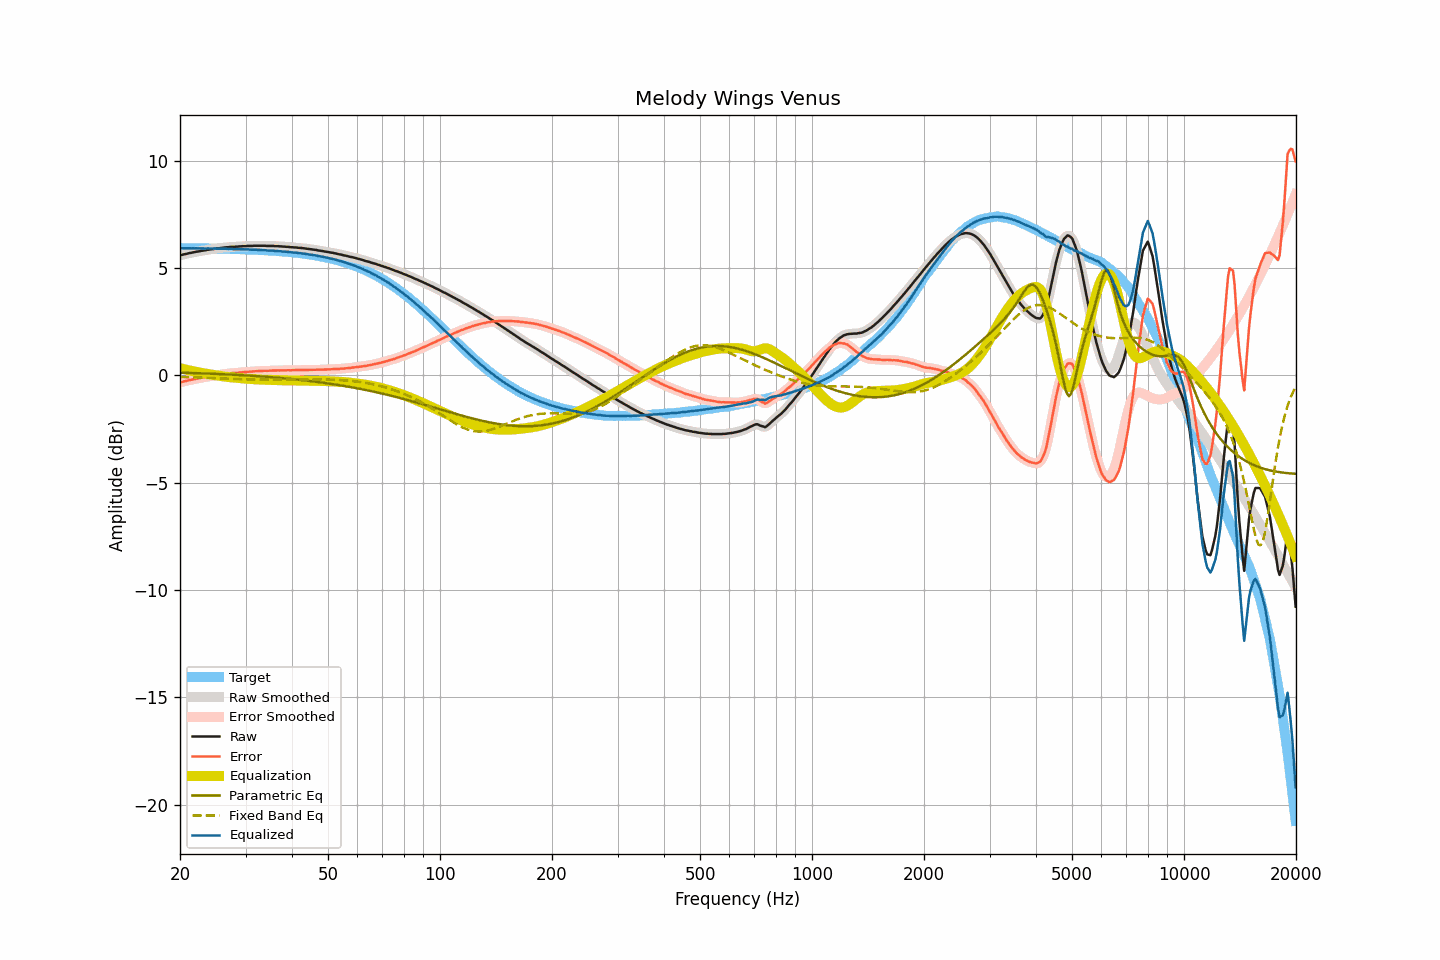

Values plotted in this chart, from the file beside it:
frequency, raw, smoothed, error, error_smoothed, equalization, parametric_eq, fixed_band_eq, equalized_raw, equalized_smoothed, target
20.00, 5.58, 5.58, -0.34, -0.33, 0.33, 0.12, -0.08, 5.92, 5.92, 5.92
20.20, 5.60, 5.60, -0.31, -0.31, 0.31, 0.12, -0.08, 5.92, 5.92, 5.92
20.40, 5.62, 5.62, -0.29, -0.30, 0.30, 0.12, -0.08, 5.92, 5.92, 5.92
20.61, 5.64, 5.64, -0.27, -0.28, 0.28, 0.12, -0.08, 5.92, 5.92, 5.92
20.81, 5.65, 5.66, -0.26, -0.26, 0.26, 0.11, -0.08, 5.91, 5.92, 5.92
21.02, 5.67, 5.67, -0.24, -0.24, 0.24, 0.11, -0.09, 5.91, 5.91, 5.91
21.23, 5.69, 5.69, -0.22, -0.22, 0.22, 0.11, -0.09, 5.92, 5.91, 5.91
21.44, 5.70, 5.71, -0.21, -0.21, 0.21, 0.11, -0.09, 5.91, 5.91, 5.91
21.66, 5.72, 5.72, -0.19, -0.19, 0.19, 0.11, -0.09, 5.91, 5.91, 5.91
21.87, 5.73, 5.74, -0.18, -0.18, 0.18, 0.10, -0.10, 5.91, 5.91, 5.91
22.09, 5.75, 5.75, -0.16, -0.16, 0.16, 0.10, -0.10, 5.91, 5.91, 5.91
22.31, 5.76, 5.76, -0.15, -0.15, 0.15, 0.10, -0.10, 5.91, 5.91, 5.91
22.54, 5.77, 5.78, -0.14, -0.13, 0.13, 0.10, -0.10, 5.91, 5.91, 5.91
22.76, 5.79, 5.79, -0.12, -0.12, 0.12, 0.09, -0.11, 5.91, 5.91, 5.91
22.99, 5.80, 5.80, -0.10, -0.11, 0.10, 0.09, -0.11, 5.91, 5.91, 5.91
23.22, 5.81, 5.81, -0.09, -0.09, 0.09, 0.09, -0.11, 5.90, 5.91, 5.91
23.45, 5.82, 5.83, -0.08, -0.08, 0.08, 0.08, -0.12, 5.90, 5.90, 5.91
23.69, 5.84, 5.84, -0.06, -0.06, 0.06, 0.08, -0.12, 5.91, 5.90, 5.90
23.92, 5.85, 5.85, -0.05, -0.05, 0.05, 0.08, -0.12, 5.91, 5.90, 5.90
24.16, 5.86, 5.86, -0.04, -0.04, 0.04, 0.08, -0.13, 5.90, 5.90, 5.90
24.40, 5.87, 5.87, -0.03, -0.03, 0.03, 0.07, -0.13, 5.90, 5.90, 5.90
24.65, 5.88, 5.88, -0.02, -0.02, 0.02, 0.07, -0.13, 5.90, 5.90, 5.90
24.89, 5.89, 5.89, -0.01, -0.01, 0.00, 0.07, -0.13, 5.90, 5.90, 5.90
25.14, 5.90, 5.90, 0.01, 0.01, -0.01, 0.06, -0.14, 5.90, 5.90, 5.90
25.39, 5.91, 5.91, 0.02, 0.02, -0.02, 0.06, -0.14, 5.89, 5.89, 5.90
25.65, 5.92, 5.92, 0.03, 0.03, -0.03, 0.06, -0.14, 5.89, 5.89, 5.89
25.91, 5.93, 5.93, 0.04, 0.04, -0.04, 0.05, -0.15, 5.89, 5.89, 5.89
26.16, 5.94, 5.94, 0.05, 0.05, -0.05, 0.05, -0.15, 5.89, 5.89, 5.89
26.43, 5.95, 5.95, 0.06, 0.06, -0.06, 0.05, -0.15, 5.89, 5.89, 5.89
26.69, 5.96, 5.96, 0.08, 0.07, -0.07, 0.04, -0.16, 5.89, 5.89, 5.89
26.96, 5.96, 5.97, 0.08, 0.08, -0.08, 0.04, -0.16, 5.88, 5.89, 5.89
27.23, 5.97, 5.97, 0.09, 0.09, -0.09, 0.04, -0.16, 5.88, 5.89, 5.88
27.50, 5.98, 5.98, 0.10, 0.10, -0.10, 0.03, -0.17, 5.89, 5.88, 5.88
27.77, 5.98, 5.98, 0.10, 0.10, -0.10, 0.03, -0.17, 5.88, 5.88, 5.88
28.05, 5.98, 5.99, 0.10, 0.11, -0.11, 0.02, -0.17, 5.87, 5.88, 5.88
28.33, 5.99, 5.99, 0.12, 0.11, -0.12, 0.02, -0.18, 5.88, 5.87, 5.88
28.62, 5.99, 5.99, 0.12, 0.12, -0.12, 0.02, -0.18, 5.87, 5.87, 5.87
28.90, 6.00, 6.00, 0.13, 0.13, -0.13, 0.01, -0.18, 5.87, 5.87, 5.87
29.19, 6.00, 6.01, 0.13, 0.14, -0.14, 0.01, -0.18, 5.87, 5.87, 5.87
29.48, 6.01, 6.01, 0.15, 0.14, -0.14, 0.00, -0.19, 5.87, 5.87, 5.87
29.78, 6.01, 6.01, 0.15, 0.15, -0.15, -0.00, -0.19, 5.86, 5.86, 5.86
30.08, 6.01, 6.02, 0.15, 0.16, -0.15, -0.01, -0.19, 5.86, 5.86, 5.86
30.38, 6.02, 6.02, 0.16, 0.16, -0.16, -0.01, -0.19, 5.86, 5.86, 5.86
30.68, 6.02, 6.02, 0.17, 0.17, -0.17, -0.01, -0.19, 5.86, 5.86, 5.86
30.99, 6.02, 6.02, 0.17, 0.17, -0.17, -0.02, -0.20, 5.85, 5.85, 5.85
31.30, 6.02, 6.03, 0.17, 0.18, -0.18, -0.02, -0.20, 5.85, 5.85, 5.85
31.61, 6.03, 6.03, 0.19, 0.18, -0.18, -0.03, -0.20, 5.85, 5.85, 5.85
31.93, 6.03, 6.03, 0.19, 0.19, -0.19, -0.03, -0.20, 5.85, 5.84, 5.84
32.24, 6.03, 6.03, 0.19, 0.19, -0.19, -0.04, -0.20, 5.84, 5.84, 5.84
32.57, 6.03, 6.03, 0.20, 0.20, -0.20, -0.04, -0.20, 5.84, 5.84, 5.84
32.89, 6.03, 6.03, 0.20, 0.20, -0.20, -0.05, -0.20, 5.83, 5.83, 5.83
33.22, 6.03, 6.03, 0.20, 0.20, -0.20, -0.05, -0.20, 5.83, 5.83, 5.83
33.55, 6.03, 6.03, 0.21, 0.21, -0.21, -0.06, -0.20, 5.83, 5.83, 5.83
33.89, 6.03, 6.03, 0.21, 0.21, -0.21, -0.07, -0.20, 5.82, 5.82, 5.82
34.23, 6.02, 6.03, 0.21, 0.21, -0.21, -0.07, -0.20, 5.81, 5.82, 5.82
34.57, 6.02, 6.02, 0.21, 0.21, -0.21, -0.08, -0.20, 5.81, 5.81, 5.81
34.92, 6.02, 6.02, 0.21, 0.21, -0.22, -0.08, -0.20, 5.81, 5.81, 5.81
35.27, 6.02, 6.02, 0.22, 0.22, -0.22, -0.09, -0.20, 5.81, 5.80, 5.80
35.62, 6.02, 6.02, 0.22, 0.22, -0.22, -0.09, -0.20, 5.80, 5.80, 5.80
35.97, 6.01, 6.02, 0.22, 0.22, -0.22, -0.10, -0.20, 5.79, 5.79, 5.79
... 635 more rows
